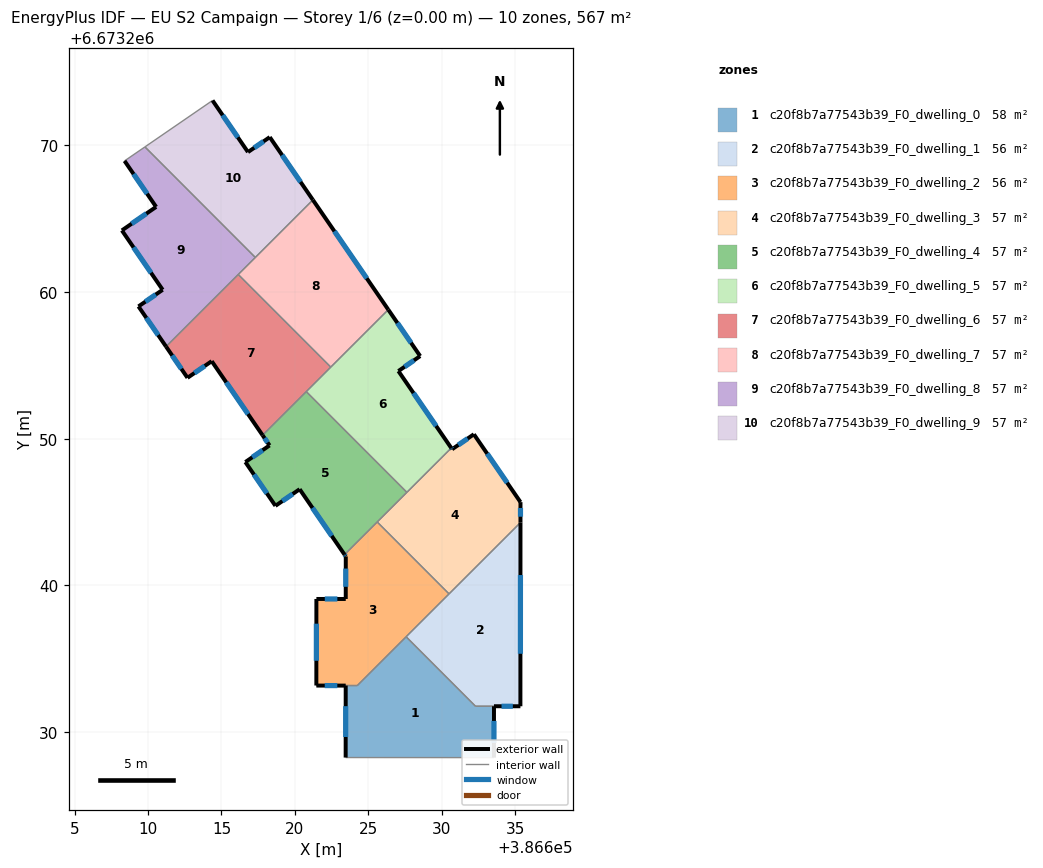
=== STOREY PLAN SPEC (per zone: floor XY polygon, exterior-wall plan segments, windows/doors) ===
zone 1: c20f8b7a77543b39_F0_dwelling_0  (57.8 m²)
  floor: (386633.55, 6673231.78) (386633.55, 6673228.28) (386623.46, 6673228.28) (386623.46, 6673233.18) (386621.46, 6673233.18) (386624.25, 6673233.19) (386627.57, 6673236.51) (386632.30, 6673231.78)
  exterior wall: (386623.46, 6673233.18) – (386623.46, 6673228.28)  [4.9 m]
    window: (386623.46, 6673231.78) – (386623.46, 6673229.68)  [2.7 m²]
  exterior wall: (386621.46, 6673233.18) – (386623.46, 6673233.18)  [2.0 m]
    window: (386622.03, 6673233.18) – (386622.89, 6673233.18)  [1.1 m²]
  exterior wall: (386633.55, 6673228.28) – (386633.55, 6673231.78)  [3.5 m]
    window: (386633.55, 6673229.28) – (386633.55, 6673230.78)  [1.9 m²]
  interior walls: 5
zone 2: c20f8b7a77543b39_F0_dwelling_1  (55.9 m²)
  floor: (386635.36, 6673244.29) (386635.35, 6673231.78) (386632.30, 6673231.78) (386627.57, 6673236.51)
  exterior wall: (386635.35, 6673231.78) – (386635.36, 6673244.29)  [12.5 m]
    window: (386635.36, 6673235.35) – (386635.36, 6673240.71)  [6.9 m²]
  exterior wall: (386633.56, 6673231.78) – (386635.35, 6673231.78)  [1.8 m]
    window: (386634.07, 6673231.78) – (386634.84, 6673231.78)  [1.0 m²]
  interior walls: 4
zone 3: c20f8b7a77543b39_F0_dwelling_2  (56.4 m²)
  floor: (386625.60, 6673244.33) (386630.49, 6673239.43) (386624.24, 6673233.19) (386621.46, 6673233.19) (386621.46, 6673239.08) (386623.46, 6673239.08) (386623.46, 6673241.98) (386623.38, 6673242.10)
  exterior wall: (386623.46, 6673239.08) – (386621.46, 6673239.08)  [2.0 m]
    window: (386622.89, 6673239.08) – (386622.03, 6673239.08)  [1.1 m²]
  exterior wall: (386623.46, 6673241.98) – (386623.46, 6673239.08)  [2.9 m]
    window: (386623.46, 6673241.15) – (386623.46, 6673239.91)  [1.6 m²]
  exterior wall: (386623.38, 6673242.10) – (386623.46, 6673241.98)  [0.1 m]
    window: (386623.40, 6673242.07) – (386623.44, 6673242.02)  [0.1 m²]
  exterior wall: (386621.46, 6673239.08) – (386621.46, 6673233.19)  [5.9 m]
    window: (386621.46, 6673237.40) – (386621.46, 6673234.87)  [3.2 m²]
  interior walls: 5
zone 4: c20f8b7a77543b39_F0_dwelling_3  (56.7 m²)
  floor: (386632.19, 6673250.30) (386635.36, 6673245.68) (386635.36, 6673244.29) (386630.49, 6673239.43) (386625.60, 6673244.33) (386630.65, 6673249.36) (386630.70, 6673249.28)
  exterior wall: (386635.36, 6673244.29) – (386635.36, 6673245.68)  [1.4 m]
    window: (386635.36, 6673244.68) – (386635.36, 6673245.28)  [0.8 m²]
  exterior wall: (386630.70, 6673249.28) – (386630.65, 6673249.36)  [0.1 m]
    window: (386630.69, 6673249.30) – (386630.66, 6673249.34)  [0.1 m²]
  exterior wall: (386632.19, 6673250.30) – (386630.70, 6673249.28)  [1.8 m]
    window: (386631.76, 6673250.01) – (386631.13, 6673249.57)  [1.0 m²]
  exterior wall: (386635.36, 6673245.68) – (386632.19, 6673250.30)  [5.6 m]
    window: (386634.45, 6673247.00) – (386633.09, 6673248.98)  [3.1 m²]
  interior walls: 4
zone 5: c20f8b7a77543b39_F0_dwelling_4  (56.7 m²)
  floor: (386620.77, 6673253.20) (386627.62, 6673246.34) (386623.38, 6673242.10) (386620.32, 6673246.56) (386618.67, 6673245.42) (386616.62, 6673248.41) (386618.27, 6673249.54) (386617.80, 6673250.23)
  exterior wall: (386618.67, 6673245.42) – (386620.32, 6673246.56)  [2.0 m]
    window: (386619.14, 6673245.75) – (386619.85, 6673246.23)  [1.1 m²]
  exterior wall: (386616.62, 6673248.41) – (386618.67, 6673245.42)  [3.6 m]
    window: (386617.21, 6673247.55) – (386618.09, 6673246.28)  [2.0 m²]
  exterior wall: (386618.27, 6673249.54) – (386616.62, 6673248.41)  [2.0 m]
    window: (386617.80, 6673249.22) – (386617.10, 6673248.73)  [1.1 m²]
  exterior wall: (386617.80, 6673250.23) – (386618.27, 6673249.54)  [0.8 m]
    window: (386617.93, 6673250.03) – (386618.14, 6673249.74)  [0.5 m²]
  exterior wall: (386620.32, 6673246.56) – (386623.38, 6673242.10)  [5.4 m]
    window: (386621.20, 6673245.28) – (386622.51, 6673243.38)  [3.0 m²]
  interior walls: 4
zone 6: c20f8b7a77543b39_F0_dwelling_5  (56.7 m²)
  floor: (386628.53, 6673255.62) (386627.05, 6673254.60) (386630.65, 6673249.36) (386627.62, 6673246.34) (386620.77, 6673253.20) (386626.36, 6673258.78)
  exterior wall: (386628.53, 6673255.62) – (386626.36, 6673258.78)  [3.8 m]
    window: (386627.91, 6673256.53) – (386626.98, 6673257.88)  [2.1 m²]
  exterior wall: (386627.05, 6673254.60) – (386628.53, 6673255.62)  [1.8 m]
    window: (386627.47, 6673254.89) – (386628.11, 6673255.33)  [1.0 m²]
  exterior wall: (386630.65, 6673249.36) – (386627.05, 6673254.60)  [6.4 m]
    window: (386629.62, 6673250.86) – (386628.07, 6673253.11)  [3.5 m²]
  interior walls: 4
zone 7: c20f8b7a77543b39_F0_dwelling_6  (56.7 m²)
  floor: (386616.14, 6673261.18) (386622.44, 6673254.87) (386617.80, 6673250.23) (386614.33, 6673255.28) (386612.68, 6673254.14) (386611.22, 6673256.27)
  exterior wall: (386612.68, 6673254.14) – (386614.33, 6673255.28)  [2.0 m]
    window: (386613.16, 6673254.47) – (386613.86, 6673254.95)  [1.1 m²]
  exterior wall: (386611.22, 6673256.27) – (386612.68, 6673254.14)  [2.6 m]
    window: (386611.64, 6673255.66) – (386612.27, 6673254.75)  [1.4 m²]
  exterior wall: (386614.33, 6673255.28) – (386617.80, 6673250.23)  [6.1 m]
    window: (386615.32, 6673253.83) – (386616.81, 6673251.67)  [3.4 m²]
  interior walls: 4
zone 8: c20f8b7a77543b39_F0_dwelling_7  (56.7 m²)
  floor: (386621.22, 6673266.26) (386626.36, 6673258.78) (386622.44, 6673254.87) (386616.14, 6673261.18)
  exterior wall: (386626.36, 6673258.78) – (386621.22, 6673266.26)  [9.1 m]
    window: (386624.89, 6673260.92) – (386622.69, 6673264.12)  [5.0 m²]
  interior walls: 4
zone 9: c20f8b7a77543b39_F0_dwelling_8  (56.7 m²)
  floor: (386609.79, 6673269.87) (386617.30, 6673262.34) (386611.22, 6673256.27) (386609.35, 6673259.00) (386610.99, 6673260.14) (386608.22, 6673264.18) (386610.55, 6673265.78) (386608.40, 6673268.91)
  exterior wall: (386610.99, 6673260.14) – (386609.35, 6673259.00)  [2.0 m]
    window: (386610.52, 6673259.81) – (386609.82, 6673259.33)  [1.1 m²]
  exterior wall: (386608.22, 6673264.18) – (386610.99, 6673260.14)  [4.9 m]
    window: (386609.01, 6673263.02) – (386610.20, 6673261.29)  [2.7 m²]
  exterior wall: (386610.55, 6673265.78) – (386608.22, 6673264.18)  [2.8 m]
    window: (386609.88, 6673265.32) – (386608.88, 6673264.64)  [1.6 m²]
  exterior wall: (386608.40, 6673268.91) – (386610.55, 6673265.78)  [3.8 m]
    window: (386609.01, 6673268.02) – (386609.93, 6673266.68)  [2.1 m²]
  exterior wall: (386609.35, 6673259.00) – (386611.22, 6673256.27)  [3.3 m]
    window: (386609.88, 6673258.22) – (386610.69, 6673257.05)  [1.8 m²]
  interior walls: 4
zone 10: c20f8b7a77543b39_F0_dwelling_9  (56.7 m²)
  floor: (386618.29, 6673270.53) (386621.22, 6673266.26) (386617.30, 6673262.34) (386609.79, 6673269.87) (386614.39, 6673273.03) (386616.80, 6673269.51)
  exterior wall: (386616.80, 6673269.51) – (386614.39, 6673273.03)  [4.3 m]
    window: (386616.11, 6673270.52) – (386615.08, 6673272.02)  [2.3 m²]
  exterior wall: (386618.29, 6673270.53) – (386616.80, 6673269.51)  [1.8 m]
    window: (386617.86, 6673270.24) – (386617.23, 6673269.81)  [1.0 m²]
  exterior wall: (386621.22, 6673266.26) – (386618.29, 6673270.53)  [5.2 m]
    window: (386620.38, 6673267.48) – (386619.13, 6673269.31)  [2.9 m²]
  interior walls: 3

=== DERIVED (storey summary) ===
Building: EU S2 Campaign
Storey: 1 of 6  (floor level z = 0.00 m)
Storey gross floor area: 567.0 m²
Zones on this storey: 10
  - c20f8b7a77543b39_F0_dwelling_0: floor 57.8 m²; exterior wall 10.4 m (31.2 m²); 3 window(s) 5.7 m²; WWR 18.4%
  - c20f8b7a77543b39_F0_dwelling_1: floor 55.9 m²; exterior wall 14.3 m (42.9 m²); 2 window(s) 7.9 m²; WWR 18.4%
  - c20f8b7a77543b39_F0_dwelling_2: floor 56.4 m²; exterior wall 10.9 m (32.8 m²); 4 window(s) 6.0 m²; WWR 18.4%
  - c20f8b7a77543b39_F0_dwelling_3: floor 56.7 m²; exterior wall 8.9 m (26.7 m²); 4 window(s) 4.9 m²; WWR 18.4%
  - c20f8b7a77543b39_F0_dwelling_4: floor 56.7 m²; exterior wall 13.9 m (41.6 m²); 5 window(s) 7.6 m²; WWR 18.4%
  - c20f8b7a77543b39_F0_dwelling_5: floor 56.7 m²; exterior wall 12.0 m (36.0 m²); 3 window(s) 6.6 m²; WWR 18.4%
  - c20f8b7a77543b39_F0_dwelling_6: floor 56.7 m²; exterior wall 10.7 m (32.1 m²); 3 window(s) 5.9 m²; WWR 18.4%
  - c20f8b7a77543b39_F0_dwelling_7: floor 56.7 m²; exterior wall 9.1 m (27.2 m²); 1 window(s) 5.0 m²; WWR 18.4%
  - c20f8b7a77543b39_F0_dwelling_8: floor 56.7 m²; exterior wall 16.9 m (50.6 m²); 5 window(s) 9.3 m²; WWR 18.4%
  - c20f8b7a77543b39_F0_dwelling_9: floor 56.7 m²; exterior wall 11.3 m (33.8 m²); 3 window(s) 6.2 m²; WWR 18.4%
Zone adjacency (shared interzone walls):
  - c20f8b7a77543b39_F0_dwelling_0 ↔ c20f8b7a77543b39_F0_dwelling_1
  - c20f8b7a77543b39_F0_dwelling_0 ↔ c20f8b7a77543b39_F0_dwelling_2
  - c20f8b7a77543b39_F0_dwelling_1 ↔ c20f8b7a77543b39_F0_dwelling_2
  - c20f8b7a77543b39_F0_dwelling_1 ↔ c20f8b7a77543b39_F0_dwelling_3
  - c20f8b7a77543b39_F0_dwelling_2 ↔ c20f8b7a77543b39_F0_dwelling_3
  - c20f8b7a77543b39_F0_dwelling_2 ↔ c20f8b7a77543b39_F0_dwelling_4
  - c20f8b7a77543b39_F0_dwelling_3 ↔ c20f8b7a77543b39_F0_dwelling_4
  - c20f8b7a77543b39_F0_dwelling_3 ↔ c20f8b7a77543b39_F0_dwelling_5
  - c20f8b7a77543b39_F0_dwelling_4 ↔ c20f8b7a77543b39_F0_dwelling_5
  - c20f8b7a77543b39_F0_dwelling_4 ↔ c20f8b7a77543b39_F0_dwelling_6
  - c20f8b7a77543b39_F0_dwelling_5 ↔ c20f8b7a77543b39_F0_dwelling_6
  - c20f8b7a77543b39_F0_dwelling_5 ↔ c20f8b7a77543b39_F0_dwelling_7
  - c20f8b7a77543b39_F0_dwelling_6 ↔ c20f8b7a77543b39_F0_dwelling_7
  - c20f8b7a77543b39_F0_dwelling_6 ↔ c20f8b7a77543b39_F0_dwelling_8
  - c20f8b7a77543b39_F0_dwelling_7 ↔ c20f8b7a77543b39_F0_dwelling_8
  - c20f8b7a77543b39_F0_dwelling_7 ↔ c20f8b7a77543b39_F0_dwelling_9
  - c20f8b7a77543b39_F0_dwelling_8 ↔ c20f8b7a77543b39_F0_dwelling_9